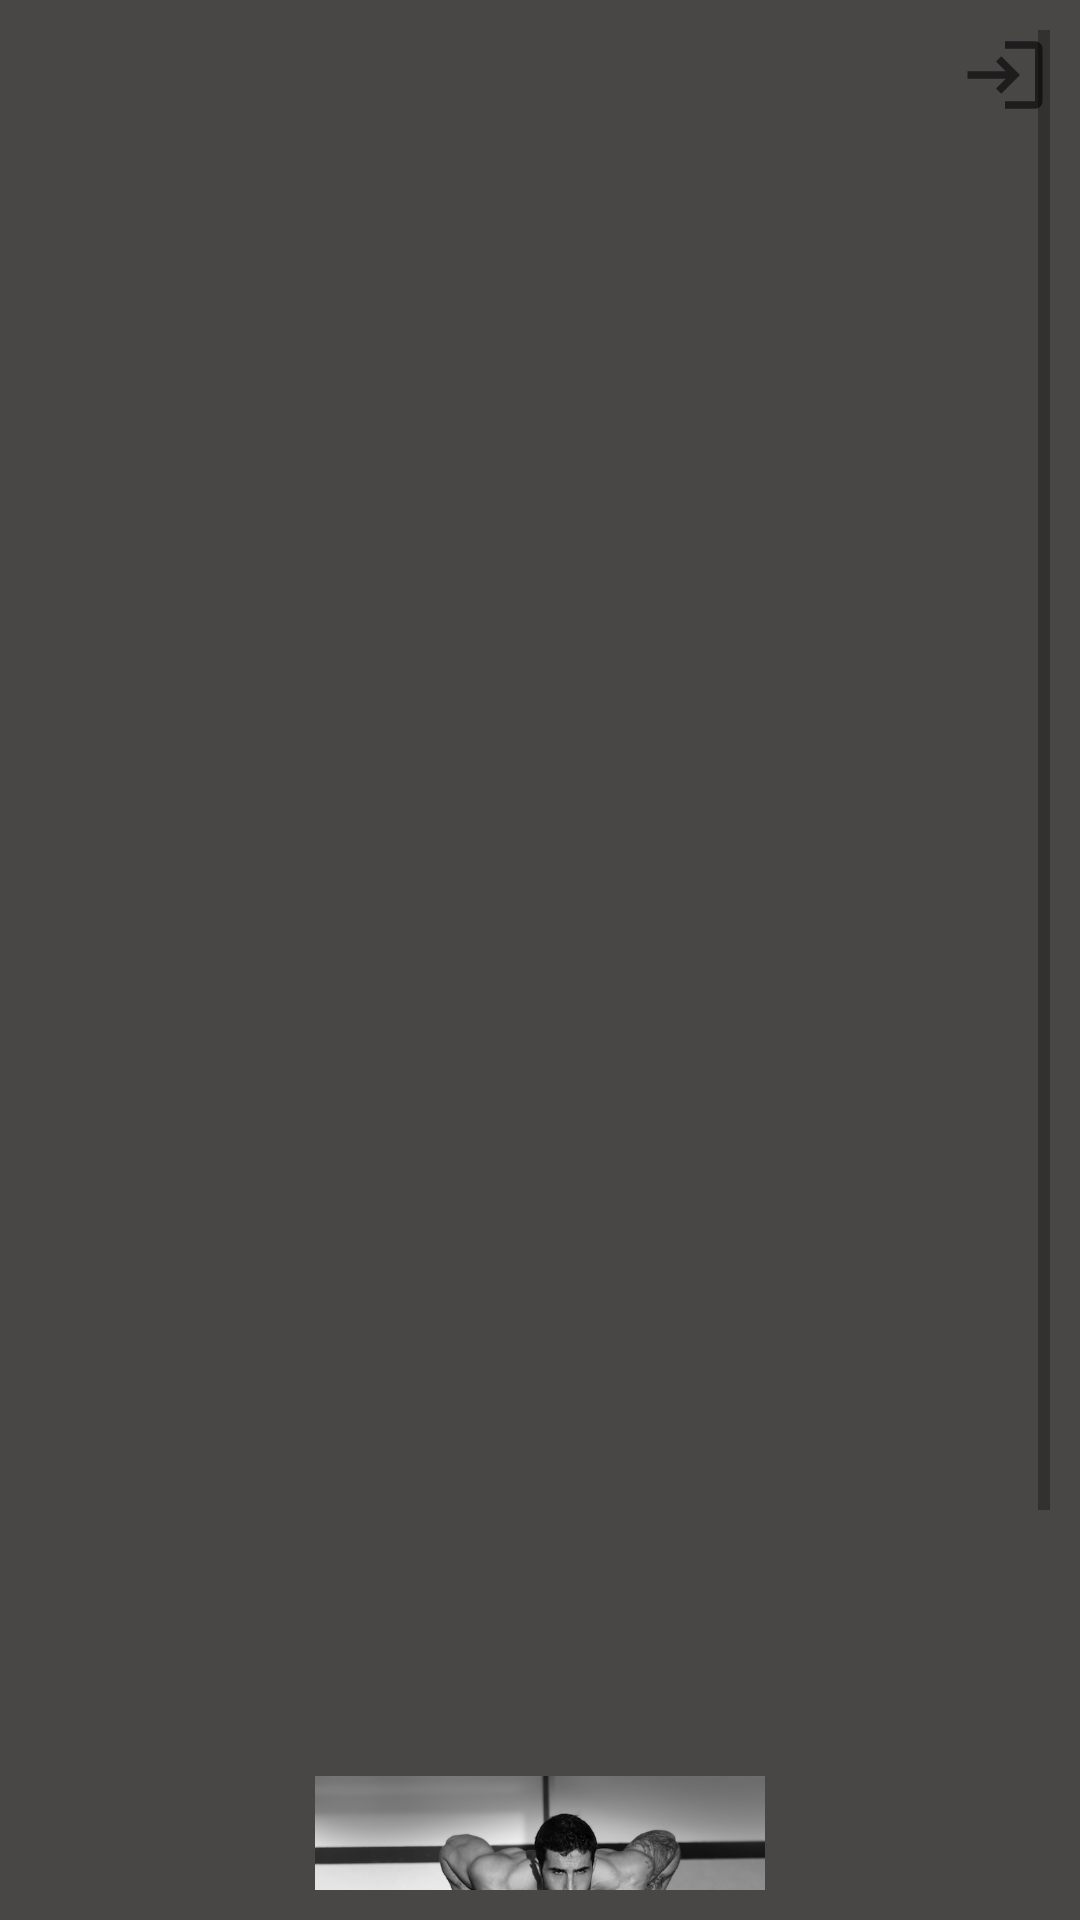

The Android layout XML behind this screen, and the referenced resources:
<!-- AndroidManifest.xml: application theme AppTheme -->
<!-- res/layout/fragment_data.xml -->
<?xml version="1.0" encoding="utf-8"?>
<LinearLayout xmlns:android="http://schemas.android.com/apk/res/android"
    xmlns:app="http://schemas.android.com/apk/res-auto"
    xmlns:tools="http://schemas.android.com/tools"
    android:layout_width="match_parent"
    android:layout_height="match_parent"
    android:background="@color/lightBlack"
    android:orientation="vertical"
    tools:context=".PagesPackage.DataFragment">

    <ScrollView
        android:layout_width="match_parent"
        android:layout_height="match_parent"
        android:padding="10dp">

        <LinearLayout
            android:layout_width="match_parent"
            android:layout_height="wrap_content"
            android:orientation="vertical">

            <ImageView
                android:id="@+id/ivLogout"
                android:layout_width="30dp"
                android:layout_height="30dp"
                android:layout_gravity="end"
                android:src="@drawable/ic_baseline_logout_purple_24" />

            <TextView
                android:id="@+id/tvUser"
                android:layout_width="wrap_content"
                android:layout_height="wrap_content"
                android:layout_gravity="center"
                android:layout_marginTop="50dp"
                android:textColor="@color/white"
                android:textSize="25sp" />

            <TextView
                android:id="@+id/tvMb"
                android:layout_width="wrap_content"
                android:layout_height="wrap_content"
                android:layout_gravity="center"
                android:layout_marginTop="30dp"
                android:textColor="@color/white"
                android:textSize="25sp" />

            <LinearLayout
                android:layout_width="match_parent"
                android:layout_height="wrap_content"
                android:layout_marginTop="100dp"
                android:orientation="horizontal">

                <TextView
                    android:id="@+id/tvProtein"
                    android:layout_width="wrap_content"
                    android:layout_height="wrap_content"
                    android:layout_gravity="center"
                    android:layout_weight="1"
                    android:gravity="center"
                    android:textColor="@color/white"
                    android:textSize="20sp" />

                <TextView
                    android:id="@+id/tvCarbs"
                    android:layout_width="wrap_content"
                    android:layout_height="wrap_content"
                    android:layout_gravity="center"
                    android:layout_marginStart="5dp"
                    android:layout_weight="1"
                    android:gravity="center"
                    android:textColor="@color/white"
                    android:textSize="20sp" />

                <TextView
                    android:id="@+id/tvFat"
                    android:layout_width="wrap_content"
                    android:layout_height="wrap_content"
                    android:layout_gravity="center"
                    android:layout_marginStart="5dp"
                    android:layout_weight="1"
                    android:gravity="center"
                    android:textColor="@color/white"
                    android:textSize="20sp" />
            </LinearLayout>

            <ImageView
                android:id="@+id/ivDiet"
                android:layout_width="150dp"
                android:layout_height="100dp"
                android:layout_gravity="center"
                android:layout_marginTop="150dp"
                android:src="@drawable/diet" />

            <ImageView
                android:id="@+id/ivTrainings"
                android:layout_width="150dp"
                android:layout_height="100dp"
                android:layout_gravity="center"
                android:layout_marginTop="20dp"
                android:src="@drawable/training" />

            <ImageView
                android:id="@+id/ivInformation"
                android:layout_width="150dp"
                android:layout_height="100dp"
                android:layout_gravity="center"
                android:layout_marginTop="20dp"
                android:src="@drawable/training" />
        </LinearLayout>
    </ScrollView>
</LinearLayout>
<!-- resources referenced by this layout -->
<resources>
  <color name="lightBlack">#494646</color>
  <color name="white">#FFFFFFFF</color>
  <!-- drawable ic_baseline_logout_purple_24 (drawable) -->
  <vector xmlns:android="http://schemas.android.com/apk/res/android"
      android:width="24dp"
      android:height="24dp"
      android:tint="?attr/colorControlNormal"
      android:viewportWidth="24"
      android:viewportHeight="24">
      <path
          android:fillColor="@color/purple_700"
          android:pathData="M11,7L9.6,8.4l2.6,2.6H2v2h10.2l-2.6,2.6L11,17l5,-5L11,7zM20,19h-8v2h8c1.1,0 2,-0.9 2,-2V5c0,-1.1 -0.9,-2 -2,-2h-8v2h8V19z" />
  </vector>
  <!-- drawable training: jpg bitmap (drawable, 80800 bytes) -->
  <style name="AppTheme" parent="Theme.AppCompat.Light">
          <item name="windowActionBar">false</item>
          <item name="windowNoTitle">true</item>
      </style>
  <color name="purple_700">#FF3700B3</color>
</resources>
